Run: headless pygame with SDL's dummy video driver; simulated clock (each Clock.tick advances the game by its frame time, no real sleeping); random seed 0; keys injected as events and as key.get_pressed() state; no mouse input.
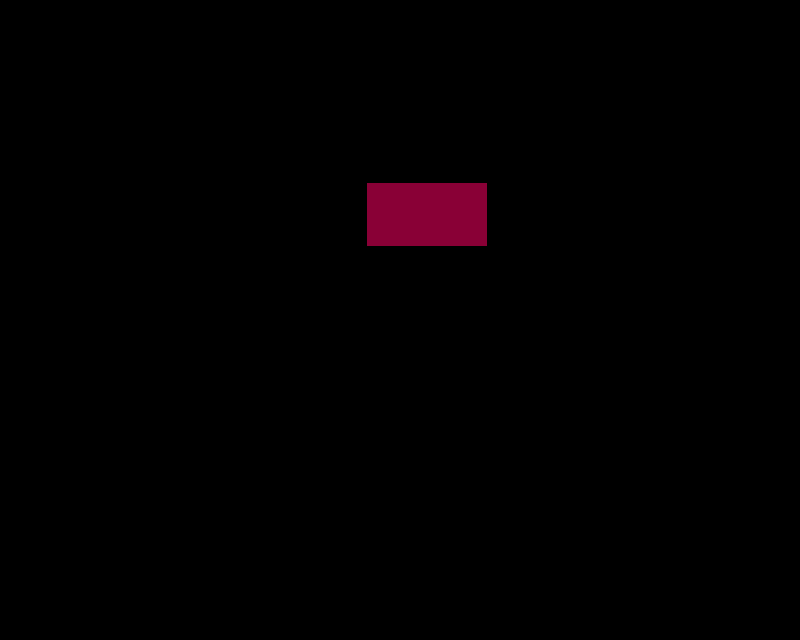
Frame 1 of 4 · flips 1–60 · no input
Frame 2 of 4 · flips 61–180 · tapped SPACE, RETURN · held RIGHT (→), D · screen unchanged from frame 1, image omitted
Frame 3 of 4 · flips 181–300 · held DOWN (↓), S · screen unchanged from frame 2, image omitted
Frame 4 of 4 · flips 301–420 · held LEFT (←), A, UP (↑), W · screen unchanged from frame 3, image omitted

The pygame program that drew these frames:

import pygame
pygame.init()
SCREEN_WIDTH = 800
SCREEN_HEIGHT = int(SCREEN_WIDTH * 0.8)
screen = pygame.display.set_mode((SCREEN_WIDTH, SCREEN_HEIGHT))
pygame.display.set_caption("the frick'n holey land")
player =pygame.Rect((367, 183, 120, 63))
run = True
while run:
    pygame.draw.rect(screen, (137, 0, 54), player)
    for event in pygame.event.get():
        if event.type == pygame.QUIT:
            run = False
    pygame.display.update()
pygame.quit()
